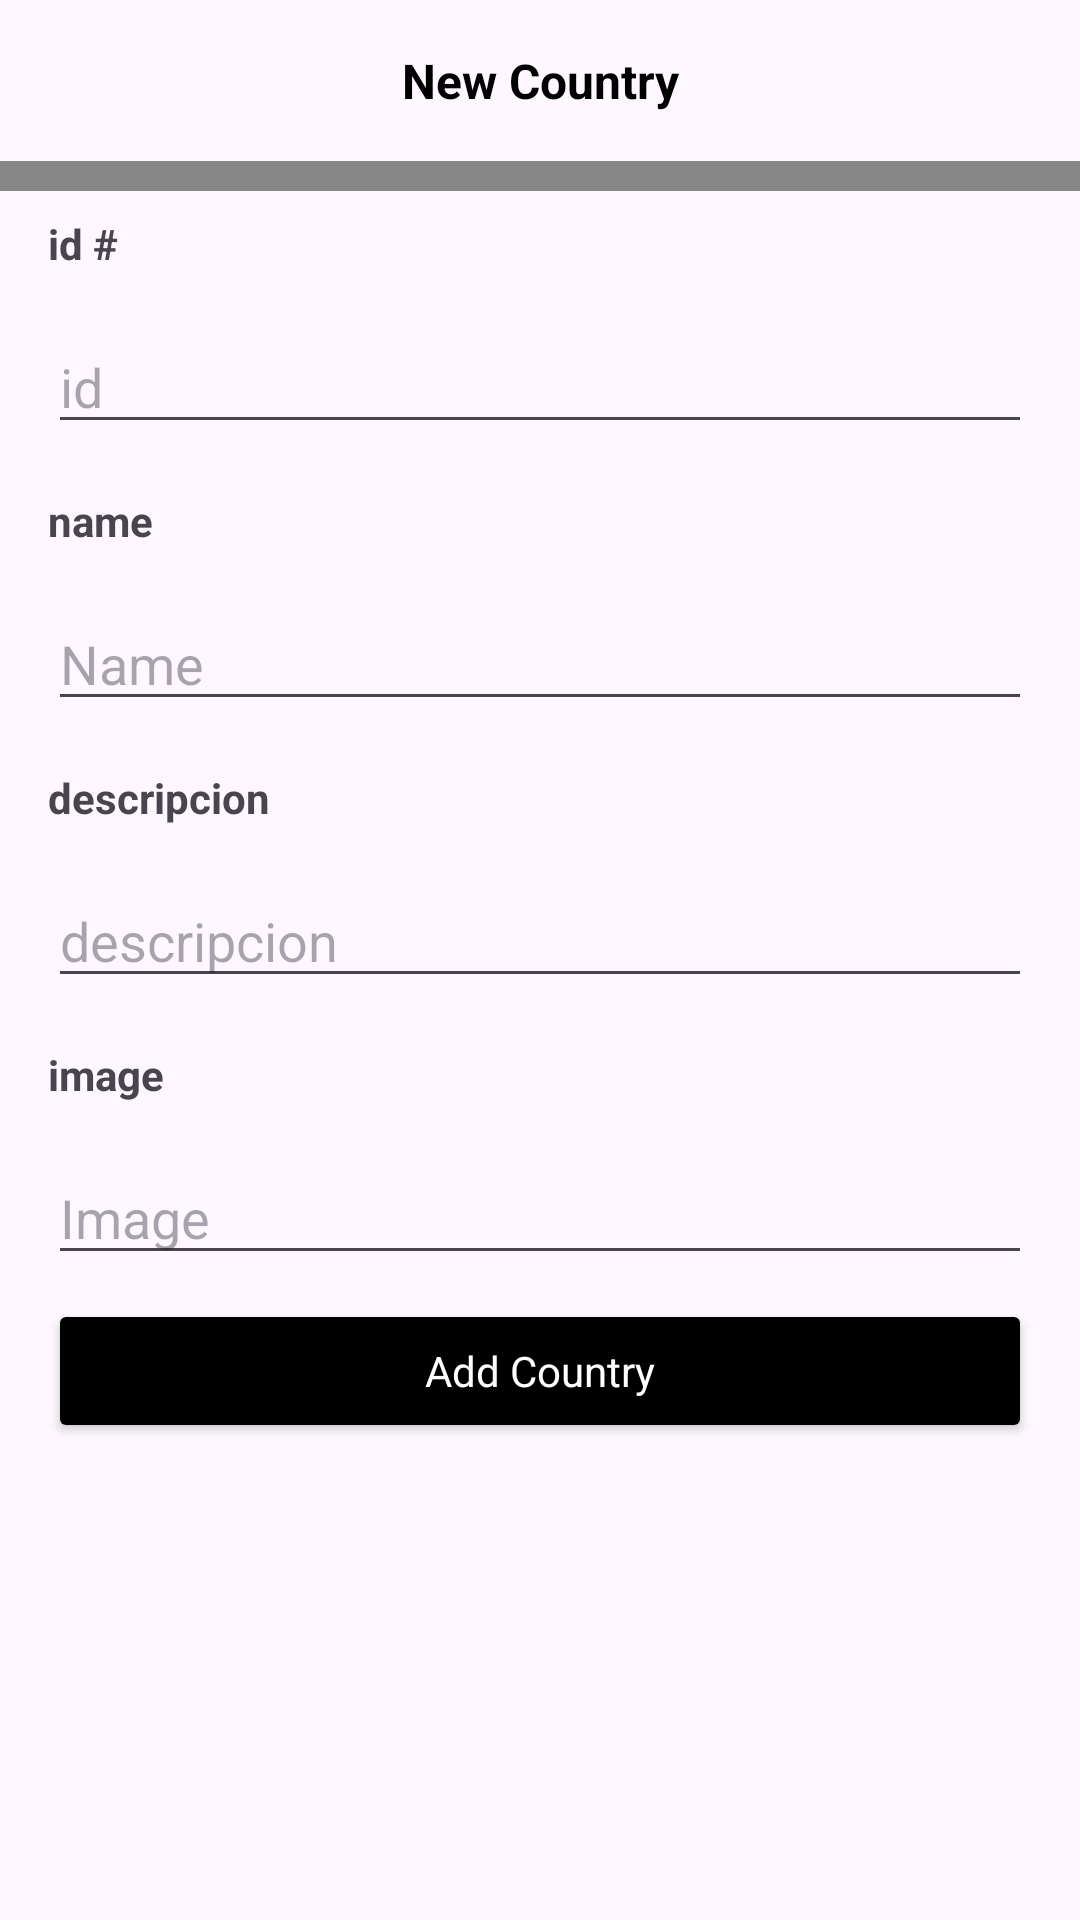

Layout XML and referenced resources for this Android screen:
<!-- AndroidManifest.xml: application theme Theme.DS41_Bin_Hex -->
<!-- res/layout/bsd_new_binhex.xml -->
<?xml version="1.0" encoding="utf-8"?>
<androidx.appcompat.widget.LinearLayoutCompat xmlns:android="http://schemas.android.com/apk/res/android"
    android:layout_width="match_parent"
    android:layout_height="wrap_content"
    android:orientation="vertical">

    <TextView
        android:layout_width="match_parent"
        android:layout_height="wrap_content"
        android:layout_marginVertical="16sp"
        android:textAlignment="center"
        android:textSize="16sp"
        android:textStyle="bold"
        android:textColor="@color/black"
        android:text="New Country"/>

    <FrameLayout
        android:layout_width="match_parent"
        android:layout_height="10dp"
        android:background="@color/grey"/>

    <TextView
        android:layout_width="wrap_content"
        android:layout_height="wrap_content"
        android:layout_marginVertical="8dp"
        android:layout_marginStart="16dp"
        android:text="id #"
        android:textStyle="bold"/>

    <EditText
        android:id="@+id/bsd_id"
        android:layout_width="match_parent"
        android:layout_height="wrap_content"
        android:layout_marginVertical="8dp"
        android:layout_marginHorizontal="16dp"
        android:hint="id "/>

    <TextView
        android:layout_width="wrap_content"
        android:layout_height="wrap_content"
        android:layout_marginVertical="8dp"
        android:layout_marginStart="16dp"
        android:text="name"
        android:textStyle="bold"/>

    <EditText
        android:id="@+id/bsd_name"
        android:layout_width="match_parent"
        android:layout_height="wrap_content"
        android:layout_marginVertical="8dp"
        android:layout_marginHorizontal="16dp"
        android:hint="Name"/>

    <TextView
        android:layout_width="wrap_content"
        android:layout_height="wrap_content"
        android:layout_marginVertical="8dp"
        android:layout_marginStart="16dp"
        android:text="descripcion"
        android:textStyle="bold"/>

    <EditText
        android:id="@+id/bsd_descripcion"
        android:layout_width="match_parent"
        android:layout_height="wrap_content"
        android:layout_marginVertical="8dp"
        android:layout_marginHorizontal="16dp"
        android:hint="descripcion"/>

    <TextView
        android:layout_width="wrap_content"
        android:layout_height="wrap_content"
        android:layout_marginVertical="8dp"
        android:layout_marginStart="16dp"
        android:text="image"
        android:textStyle="bold"/>

    <EditText
        android:id="@+id/bsd_image"
        android:layout_width="match_parent"
        android:layout_height="wrap_content"
        android:layout_marginVertical="8dp"
        android:layout_marginHorizontal="16dp"
        android:hint="Image"/>

    <Button
        android:id="@+id/bsd_submit"
        android:layout_width="match_parent"
        android:layout_height="wrap_content"
        android:layout_marginHorizontal="16dp"
        android:text="Add Country"
        style="@style/listButton"/>

</androidx.appcompat.widget.LinearLayoutCompat>
<!-- resources referenced by this layout -->
<resources>
  <color name="black">#FF000000</color>
  <color name="grey">#878787</color>
  <style name="listButton" parent="Theme.DS41_Bin_Hex">
          <item name="backgroundTint">@color/black</item>
          <item name="android:textColor">@color/white</item>
          <item name="android:textSize">14sp</item>
      </style>
  <style name="Theme.DS41_Bin_Hex" parent="Base.Theme.DS41_Bin_Hex" />
  <color name="white">#FFFFFFFF</color>
  <style name="Base.Theme.DS41_Bin_Hex" parent="Theme.Material3.DayNight.NoActionBar">
          
          <item name="colorPrimary">@color/skyblue</item>
      </style>
  <color name="skyblue">#00ADD8</color>
</resources>
